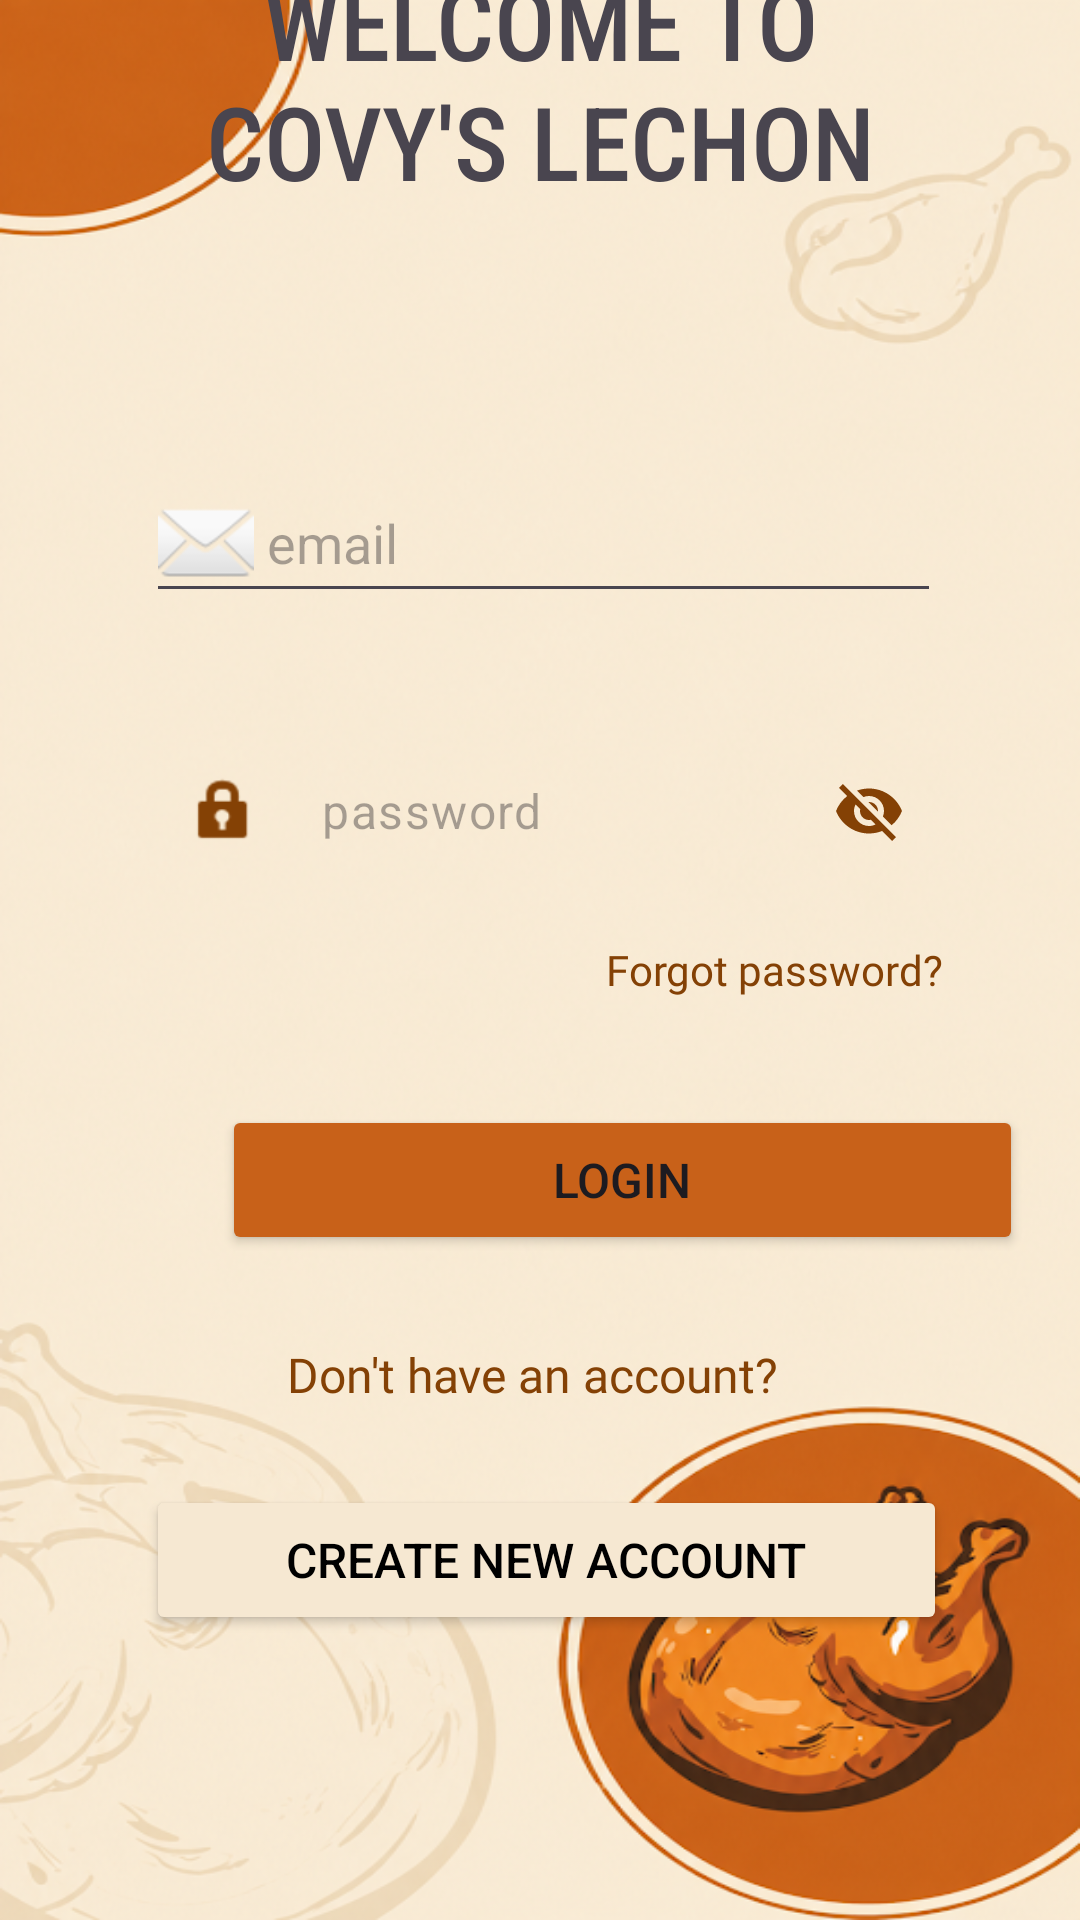

Here is an Android app screen rendered from its layout file. Give the layout XML and the strings, colors and styles it references.
<!-- AndroidManifest.xml: application theme Theme.CoyvSplashScreen -->
<!-- res/layout/activity_sign_in.xml -->
<?xml version="1.0" encoding="utf-8"?>
<androidx.constraintlayout.widget.ConstraintLayout xmlns:android="http://schemas.android.com/apk/res/android"
    xmlns:app="http://schemas.android.com/apk/res-auto"
    xmlns:tools="http://schemas.android.com/tools"
    android:id="@+id/main"
    android:layout_width="match_parent"
    android:layout_height="match_parent"
    android:orientation="vertical"
    android:gravity="center"
    android:background="@drawable/signinbackgoundimage"
    tools:context=".SignInActivity">

    <TextView
        android:id="@+id/textView3"
        android:layout_width="242dp"
        android:layout_height="90dp"
        android:layout_marginStart="85dp"
        android:layout_marginTop="100dp"
        android:layout_marginEnd="85dp"
        android:layout_marginBottom="40dp"
        android:fontFamily="sans-serif-condensed-medium"
        android:text="WELCOME TO COVY'S LECHON"
        android:textAlignment="center"
        android:textSize="34sp"
        app:layout_constraintBottom_toTopOf="@+id/editTextTextEmailAddress"
        app:layout_constraintEnd_toEndOf="parent"
        app:layout_constraintStart_toStartOf="parent"
        app:layout_constraintTop_toTopOf="parent" />

    <EditText
        android:id="@+id/editTextTextEmailAddress"
        android:layout_width="265dp"
        android:layout_height="50dp"
        android:layout_marginStart="73dp"
        android:layout_marginTop="40dp"
        android:layout_marginEnd="71dp"
        android:layout_marginBottom="20dp"
        android:drawableLeft="@android:drawable/ic_dialog_email"
        android:ems="10"
        android:hint=" email"
        android:inputType="textEmailAddress"
        android:shadowColor="#FFFFFF"
        app:layout_constraintBottom_toTopOf="@+id/textInputLayoutPassword"
        app:layout_constraintEnd_toEndOf="parent"
        app:layout_constraintStart_toStartOf="parent"
        app:layout_constraintTop_toBottomOf="@id/textView3" />

    <com.google.android.material.textfield.TextInputLayout
        android:id="@+id/textInputLayoutPassword"
        android:layout_width="263dp"
        android:layout_height="wrap_content"
        android:layout_marginStart="74dp"
        android:layout_marginTop="20dp"
        android:layout_marginEnd="70dp"
        android:layout_marginBottom="54dp"
        app:endIconDrawable="@drawable/password_eye_selector"
        app:endIconMode="password_toggle"
        app:endIconTint="#844105"
        app:hintEnabled="false"
        app:layout_constraintBottom_toTopOf="@+id/loginbutton"
        app:layout_constraintEnd_toEndOf="parent"
        app:layout_constraintStart_toStartOf="parent"
        app:layout_constraintTop_toBottomOf="@+id/editTextTextEmailAddress"
        app:startIconDrawable="@android:drawable/ic_lock_idle_lock"
        app:startIconTint="#844105">

        <com.google.android.material.textfield.TextInputEditText
            android:id="@+id/editTextTextPassword"
            android:layout_width="match_parent"
            android:layout_height="52dp"
            android:background="@android:color/transparent"
            android:ems="10"
            android:hint=" password"
            android:inputType="textPassword"
            android:padding="0dp" />
    </com.google.android.material.textfield.TextInputLayout>

    <Button
        android:id="@+id/loginbutton"
        android:layout_width="267dp"
        android:layout_height="50dp"
        android:layout_marginStart="74dp"
        android:layout_marginTop="18dp"
        android:layout_marginEnd="70dp"
        android:layout_marginBottom="11dp"
        android:backgroundTint="#C86119"
        android:text="Login"
        android:textSize="16sp"
        app:layout_constraintBottom_toTopOf="@+id/textView4"
        app:layout_constraintEnd_toEndOf="parent"
        app:layout_constraintHorizontal_bias="0.0"
        app:layout_constraintStart_toStartOf="parent"
        app:layout_constraintTop_toBottomOf="@+id/textInputLayoutPassword" />

    <TextView
        android:id="@+id/textforgotpassword"
        android:layout_width="wrap_content"
        android:layout_height="wrap_content"
        android:layout_marginStart="236dp"
        android:layout_marginTop="6dp"
        android:layout_marginEnd="80dp"
        android:layout_marginBottom="24dp"
        android:fontFamily="@font/abel"
        android:text="Forgot password?"
        android:textColor="#844105"
        android:textColorLink="#844105"
        android:textStyle="normal"
        app:layout_constraintBottom_toTopOf="@+id/loginbutton"
        app:layout_constraintEnd_toEndOf="parent"
        app:layout_constraintStart_toStartOf="parent"
        app:layout_constraintTop_toBottomOf="@+id/textInputLayoutPassword" />

    <TextView
        android:id="@+id/textView4"
        android:layout_width="wrap_content"
        android:layout_height="wrap_content"
        android:layout_marginStart="133dp"
        android:layout_marginTop="18dp"
        android:layout_marginEnd="138dp"
        android:layout_marginBottom="13dp"
        android:fontFamily="@font/abel"
        android:text="Don't have an account?"
        android:textColor="#844105"
        android:textSize="16dp"
        android:textStyle="normal"
        app:layout_constraintBottom_toTopOf="@+id/newaccountbutton"
        app:layout_constraintEnd_toEndOf="parent"
        app:layout_constraintStart_toStartOf="parent"
        app:layout_constraintTop_toBottomOf="@+id/loginbutton" />

    <Button
        android:id="@+id/newaccountbutton"
        android:layout_width="267dp"
        android:layout_height="50dp"
        android:layout_marginStart="74dp"
        android:layout_marginTop="13dp"
        android:layout_marginEnd="70dp"
        android:layout_marginBottom="211dp"
        android:backgroundTint="#F6E8D2"
        android:drawableLeft="@drawable/ic_profile"
        android:text="Create New Account"
        android:textColor="@color/black"
        android:textSize="16sp"
        app:layout_constraintBottom_toBottomOf="parent"
        app:layout_constraintEnd_toEndOf="parent"
        app:layout_constraintStart_toStartOf="parent"
        app:layout_constraintTop_toBottomOf="@+id/textView4" />
</androidx.constraintlayout.widget.ConstraintLayout>
<!-- resources referenced by this layout -->
<resources>
  <color name="black">#FF000000</color>
  <!-- drawable password_eye_selector (drawable) -->
  <?xml version="1.0" encoding="utf-8"?>
  <selector xmlns:android="http://schemas.android.com/apk/res/android">
      <item android:state_checked="true" android:drawable="@drawable/ic_eye_seen" />
      <item android:drawable="@drawable/ic_eye_unseen" />
  </selector>
  <!-- drawable signinbackgoundimage: png bitmap (drawable, 391030 bytes) -->
  <style name="Theme.CoyvSplashScreen" parent="Base.Theme.CoyvSplashScreen" />
  <!-- drawable ic_eye_seen (drawable) -->
  <vector xmlns:android="http://schemas.android.com/apk/res/android"
      android:width="24dp"
      android:height="24dp"
      android:viewportWidth="24"
      android:viewportHeight="24">
    <path
        android:fillColor="#844105"
        android:pathData="M12,4.5C7,4.5 2.73,7.61 1,12c1.73,4.39 6,7.5 11,7.5s9.27,-3.11 11,-7.5c-1.73,-4.39 -6,-7.5 -11,-7.5zM12,17c-2.76,0 -5,-2.24 -5,-5s2.24,-5 5,-5 5,2.24 5,5 -2.24,5 -5,5zm0,-8c-1.66,0 -3,1.34 -3,3s1.34,3 3,3 3,-1.34 3,-3 -1.34,-3 -3,-3z"/>
  </vector>
  <!-- drawable ic_eye_unseen (drawable) -->
  <vector xmlns:android="http://schemas.android.com/apk/res/android"
      android:width="24dp"
      android:height="24dp"
      android:viewportWidth="24"
      android:viewportHeight="24">
    <path
        android:fillColor="#844105"
        android:pathData="M12,7c2.76,0 5,2.24 5,5 0,0.65 -0.13,1.26 -0.36,1.82l2.92,2.92c1.51,-1.26 2.7,-2.89 3.44,-4.74 -1.73,-4.39 -6,-7.5 -11,-7.5 -1.4,0 -2.74,0.25 -3.98,0.7l2.16,2.16C10.74,7.13 11.35,7 12,7zM2,4.27l2.28,2.28 0.46,0.46C3.08,8.3 1.78,10.02 1,12c1.73,4.39 6,7.5 11,7.5 1.55,0 3.03,-0.3 4.38,-0.84l0.42,0.42L19.73,22 21,20.73 3.27,3 2,4.27zM7.53,9.8l1.55,1.55c-0.05,0.21 -0.08,0.43 -0.08,0.65 0,1.66 1.34,3 3,3 0.22,0 0.44,-0.03 0.65,-0.08l1.55,1.55c-0.67,0.33 -1.41,0.53 -2.2,0.53 -2.76,0 -5,-2.24 -5,-5 0,-0.79 0.2,-1.53 0.53,-2.2zM11.84,9.02l3.15,3.15 0.01,-0.17c0,-1.66 -1.34,-3 -3,-3l-0.16,0.02z"/>
  </vector>
  <style name="Base.Theme.CoyvSplashScreen" parent="Theme.Material3.DayNight.NoActionBar">
          
      </style>
</resources>
